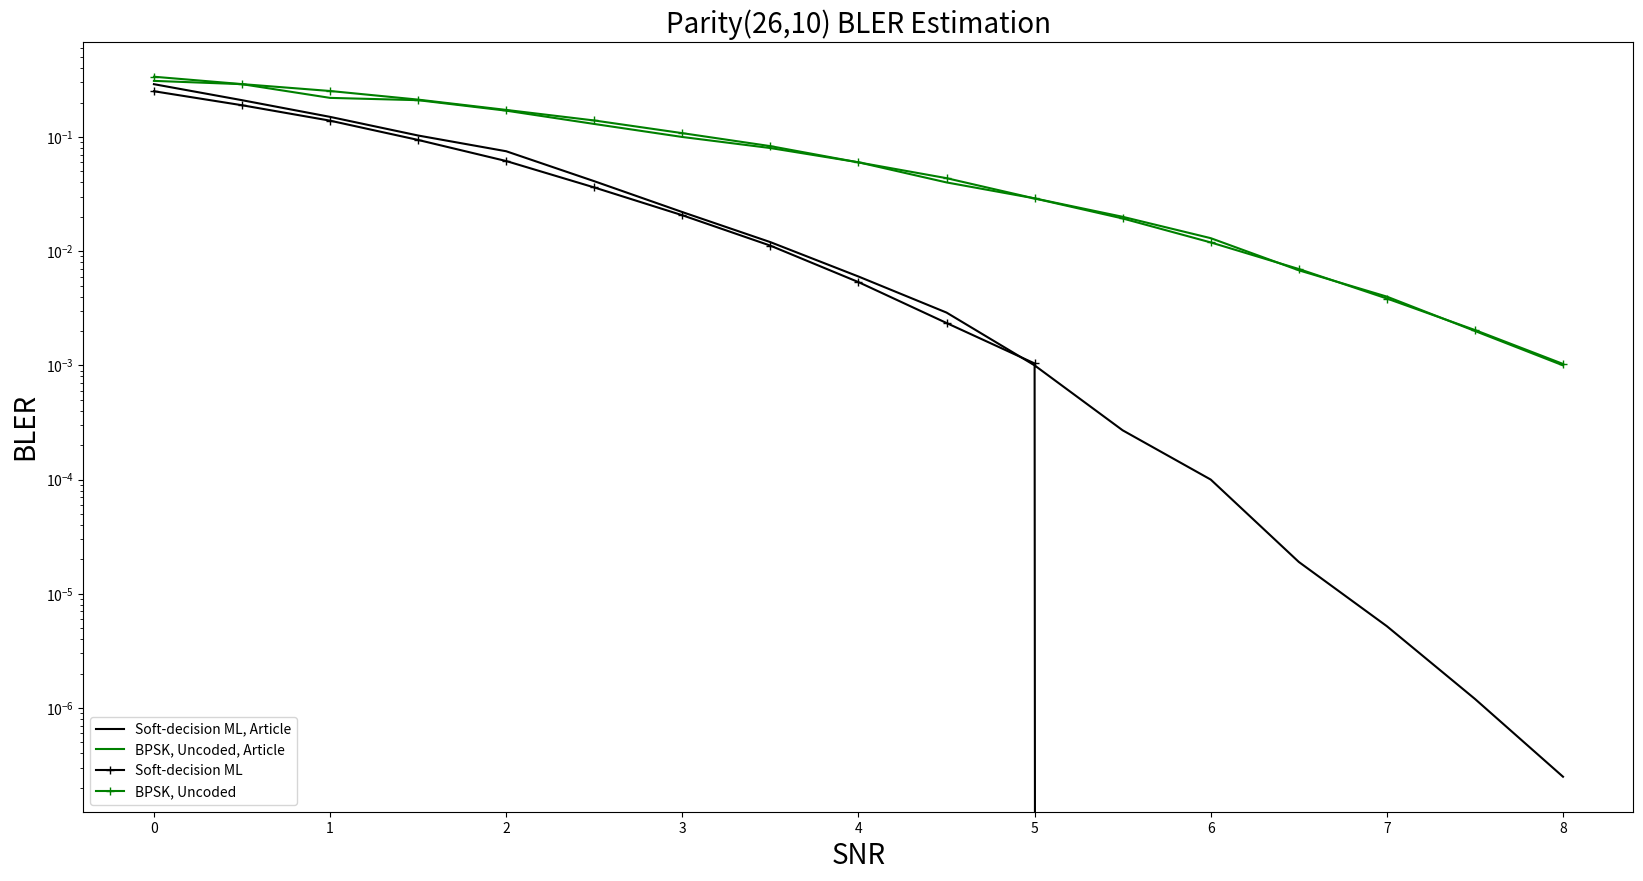

Write Python code to recreate this figure.
import matplotlib.pyplot as plt

# Data Storage BLER:
article_BPSK = [0.31, 0.29, 0.22, 0.21, 0.17, 0.13, 0.1, 0.08, # 0~3.5
                  0.06, 0.04, 0.029, 0.02, 0.013, 0.0068, 0.004, 0.002, 0.001] # 4.0~8. (10,5) Parity Check code
article_SDML = [0.29, 0.21, 0.15, 0.103, 0.075, 0.041, 0.022, 0.012, # 0~3.5
                  0.006, 0.0029, 0.001, 0.00027, 0.0001, 1.9e-05, 5.2e-06, 1.2e-06, 2.5e-07] # 4.0~8.0
article_SLNN_5 = [0.0, 0.0, 0.0, 0.0, 0.0, 0.0, 0.0, 0.0, # 0~3.5
                  0.0, 0.0, 0.0, 0.0, 0.0, 0.0, 0.0, 0.0, 0.0] # 4.0~8.0
article_SLNN_6 = [0.0, 0.0, 0.0, 0.0, 0.0, 0.0, 0.0, 0.0, # 0~3.5
                  0.0, 0.0, 0.0, 0.0, 0.0, 0.0, 0.0, 0.0, 0.0] # 4.0~8.0
article_SLNN_7 = [0.0, 0.0, 0.0, 0.0, 0.0, 0.0, 0.0, 0.0, # 0~3.5
                  0.0, 0.0, 0.0, 0.0, 0.0, 0.0, 0.0, 0.0, 0.0] # 4.0~8.0

BLER_BPSK = [0.33704, 0.29044, 0.25275, 0.21242, 0.17261, 0.13949, 0.10805, 0.08315, # 0~3.5
               0.05994, 0.04359, 0.02895, 0.01934, 0.01193, 0.00698, 0.00385, 0.00204, 0.00103] # 4.0~8.0

# BLER_BPSK = [0.55953, 0.50223, 0.4406, 0.37664, 0.31537, 0.25889, 0.20519, 0.15945, # 0~3.5
#                0.11863, 0.08547, 0.05748, 0.039, 0.02289, 0.0138, 0.00719, 0.00373, 0.00208] # 4.0~8.0
BLER_SDML = [0.25151, 0.18972, 0.13897, 0.0942, 0.06157, 0.03615, 0.02064, 0.01118, # 0~3.5
               0.00536, 0.00235, 0.00104, 0.0, 0.0, 0.0, 0.0, 0.0, 0.0] # 4.0~8.0

BLER_SLNN_5 = [0.0, 0.0, 0.0, 0.0, 0.0, 0.0, 0.0, 0.0, # 0~3.5
               0.0, 0.0, 0.0, 0.0, 0.0, 0.0, 0.0, 0.0, 0.0] # 4.0~8.0
BLER_SLNN_6 = [0.0, 0.0, 0.0, 0.0, 0.0, 0.0, 0.0, 0.0, # 0~3.5
               0.0, 0.0, 0.0, 0.0, 0.0, 0.0, 0.0, 0.0, 0.0] # 4.0~8.0
BLER_SLNN_7 = [0.0, 0.0, 0.0, 0.0, 0.0, 0.0, 0.0, 0.0, # 0~3.5
               0.0, 0.0, 0.0, 0.0, 0.0, 0.0, 0.0, 0.0, 0.0] # 4.0~8.0
BLER_SLNN_8 = [0.0, 0.0, 0.0, 0.0, 0.0, 0.0, 0.0, 0.0, # 0~3.5
               0.0, 0.0, 0.0, 0.0, 0.0, 0.0, 0.0, 0.0, 0.0] # 4.0~8.0
BLER_SLNN_9 = [0.0, 0.0, 0.0, 0.0, 0.0, 0.0, 0.0, 0.0, # 0~3.5
               0.0, 0.0, 0.0, 0.0, 0.0, 0.0, 0.0, 0.0, 0.0] # 4.0~8.0

SNR = [0, 0.5, 1, 1.5, 2, 2.5, 3, 3.5, 4, 4.5, 5, 5.5, 6, 6.5, 7, 7.5, 8.0]

plt.figure(figsize=(20, 10))
plt.semilogy(SNR, article_SDML, label='Soft-decision ML, Article', color = "black")
plt.semilogy(SNR, article_BPSK, label='BPSK, Uncoded, Article', color = "green")
plt.semilogy(SNR, BLER_SDML, marker='+', label='Soft-decision ML', color = "black")
plt.semilogy(SNR, BLER_BPSK, marker='+', label='BPSK, Uncoded', color = "green")

# plt.semilogy(SNR, article_SLNN_5, marker='x', label='Single-label Neural network N=5, Article', color='blue', linestyle='--')
# plt.semilogy(SNR, article_SLNN_6, marker='D', label='Single-label Neural network N=6, Article', color='orange', linestyle='--')
# plt.semilogy(SNR, article_SLNN_7, marker='o', label='Single-label Neural network N=7, Article', color='green', linestyle='--')
#
# plt.semilogy(SNR, BLER_SLNN_5, marker='x', label='Single-label Neural network N=5', color='blue', linestyle='--')
# plt.semilogy(SNR, BLER_SLNN_6, marker='D', label='Single-label Neural network N=6', color='orange', linestyle='--')
# plt.semilogy(SNR, BLER_SLNN_7, marker='o', label='Single-label Neural network N=7', color='green', linestyle='--')
# plt.semilogy(SNR, BLER_SLNN_8, marker='v', label='Single-label Neural network N=8', color='red', linestyle='--')
# plt.semilogy(SNR, BLER_SLNN_9, marker='<', label='Single-label Neural network N=9', color='purple', linestyle='--')

plt.xlabel('SNR', fontsize=20)
plt.ylabel('BLER', fontsize=20)
plt.title('Parity(26,10) BLER Estimation', fontsize=20)
plt.legend(['Soft-decision ML, Article', 'BPSK, Uncoded, Article',
    'Soft-decision ML', 'BPSK, Uncoded',
            # 'Single-label Neural network N=5, Article', 'Single-label Neural network N=6, Article', 'Single-label Neural network N=7, Article',
            # 'Single-label Neural network N=5', 'Single-label Neural network N=6', 'Single-label Neural network N=7', 'Single-label Neural network N=8', 'Single-label Neural network N=9',
            ], loc='lower left')


plt.show()